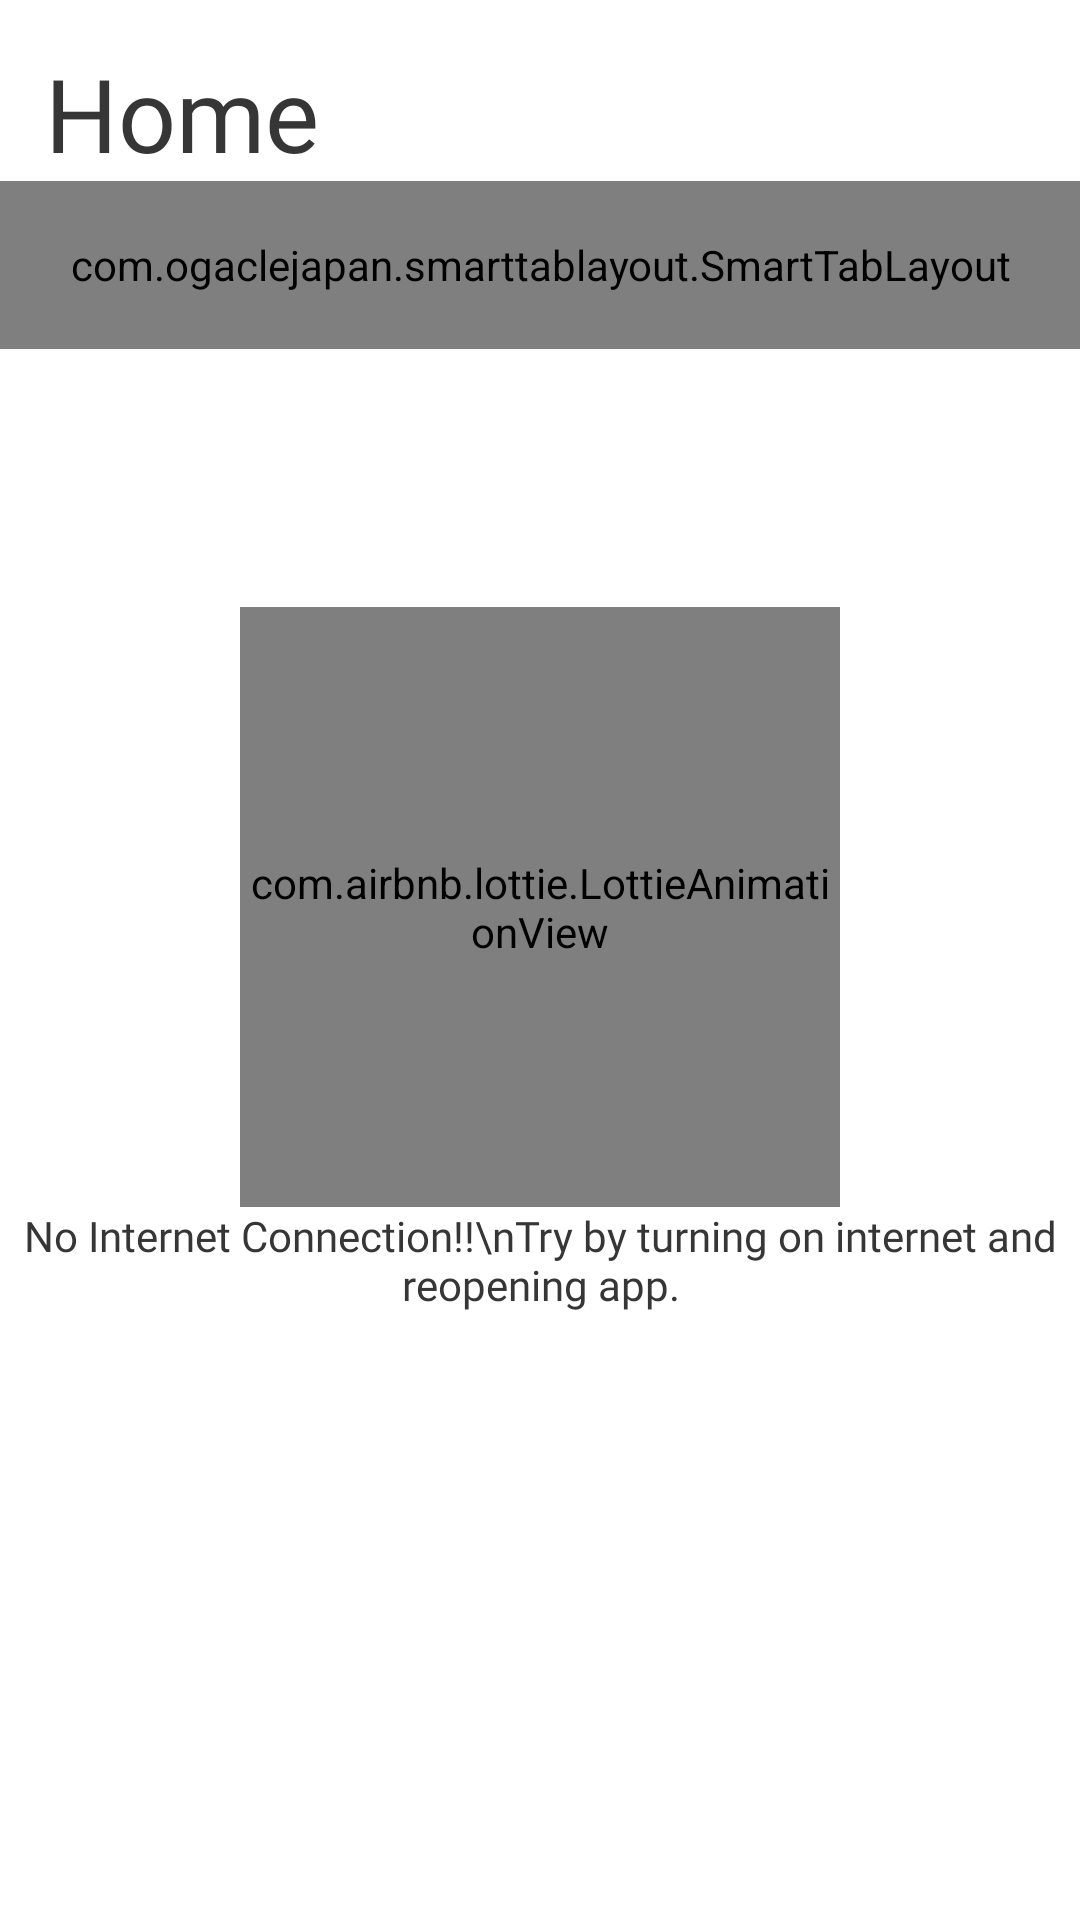

Write the Android layout XML for this screen, with the resource values it uses.
<!-- AndroidManifest.xml: application theme Theme.NewsDeap -->
<!-- res/layout/fragment_news_list.xml -->
<?xml version="1.0" encoding="utf-8"?>
<androidx.coordinatorlayout.widget.CoordinatorLayout xmlns:android="http://schemas.android.com/apk/res/android"
    xmlns:app="http://schemas.android.com/apk/res-auto"
    xmlns:tools="http://schemas.android.com/tools"
    android:id="@+id/swipeToRefresh"
    android:layout_width="match_parent"
    android:layout_height="match_parent"
    android:orientation="vertical"
    tools:context=".ui.NewsListFragment">

    <LinearLayout
        android:id="@+id/no_internet_layout"
        android:layout_width="wrap_content"
        android:layout_height="wrap_content"
        android:layout_gravity="center"
        android:gravity="center"
        android:orientation="vertical">

        <com.airbnb.lottie.LottieAnimationView
            android:id="@+id/animationView"
            android:layout_width="200dp"
            android:layout_height="200dp"
            app:lottie_autoPlay="true"
            app:lottie_loop="true"
            app:lottie_rawRes="@raw/no_internet" />

        <TextView
            style="@style/MyCustomFontTextAppearance"
            android:layout_width="wrap_content"
            android:layout_height="wrap_content"
            android:text="No Internet Connection!!\nTry by turning on internet and reopening app."
            android:textAlignment="center"
            android:textColor="?attr/text_color" />
    </LinearLayout>

    <androidx.viewpager.widget.ViewPager
        android:id="@+id/viewpager"
        android:layout_width="match_parent"
        android:layout_height="match_parent"
        app:layout_behavior="@string/appbar_scrolling_view_behavior" />

    <com.google.android.material.appbar.AppBarLayout
        android:id="@+id/appBarLayout"
        android:layout_width="match_parent"
        android:layout_height="wrap_content"
        android:background="@null"
        android:elevation="0dp"
        app:elevation="0dp">

        <com.google.android.material.appbar.CollapsingToolbarLayout
            android:id="@+id/toolbar"
            android:layout_width="match_parent"
            android:layout_height="wrap_content"
            app:layout_scrollFlags="scroll|enterAlways"
            app:popupTheme="@style/ThemeOverlay.AppCompat.Light">

            <LinearLayout
                android:layout_width="match_parent"
                android:layout_height="wrap_content"
                android:orientation="vertical">

                <TextView
                    style="@style/MyCustomFontTextAppearance"
                    android:layout_width="match_parent"
                    android:layout_height="wrap_content"
                    android:layout_marginStart="15dp"
                    android:layout_marginTop="15dp"
                    android:layout_marginEnd="15dp"
                    android:text="Home"
                    android:textColor="?attr/text_color"
                    android:textSize="34sp" />

                <com.ogaclejapan.smarttablayout.SmartTabLayout
                    android:id="@+id/newsTab"
                    android:layout_width="match_parent"
                    android:layout_height="?attr/actionBarSize"
                    android:clipToPadding="false"
                    android:paddingStart="10dp"
                    android:paddingLeft="4dp"
                    android:paddingEnd="10dp"
                    android:paddingRight="4dp"
                    app:stl_defaultTabTextAllCaps="false"
                    app:stl_defaultTabTextColor="?attr/text_color"
                    app:stl_defaultTabTextHorizontalPadding="30dp"
                    app:stl_defaultTabTextSize="12sp"
                    app:stl_dividerColor="@android:color/transparent"
                    app:stl_dividerThickness="0dp"
                    app:stl_indicatorColor="?attr/indicator_color"
                    app:stl_indicatorCornerRadius="18dp"
                    app:stl_indicatorGravity="center"
                    app:stl_indicatorInterpolation="smart"
                    app:stl_indicatorThickness="36dp"
                    app:stl_underlineColor="@android:color/transparent"
                    app:stl_underlineThickness="0dp" />
            </LinearLayout>
        </com.google.android.material.appbar.CollapsingToolbarLayout>
    </com.google.android.material.appbar.AppBarLayout>

</androidx.coordinatorlayout.widget.CoordinatorLayout>
<!-- resources referenced by this layout -->
<resources>
  <style name="MyCustomFontTextAppearance" parent="TextAppearance.AppCompat.Body1">
          <item name="fontFamily">@font/boubaround_bold</item>
          <item name="android:fontFamily">@font/boubaround_bold</item>
      </style>
  <style name="Theme.NewsDeap" parent="Theme.MaterialComponents.DayNight.NoActionBar">
          
          <item name="colorPrimary">@color/purple_700</item>
          <item name="colorPrimaryVariant">@color/light_bg_color</item>
          <item name="colorOnPrimary">@color/light_bg_color</item>
          <item name="text_color">@color/light_text_color</item>
          <item name="background_color">@color/light_bg_color</item>
          <item name="search_color">@color/white</item>
          <item name="icon_tint_color">?attr/colorControlNormal</item>
          <item name="indicator_color">@color/indicator</item>
          
          <item name="colorSecondary">@color/purple_700</item>
          <item name="colorSecondaryVariant">@color/purple_700</item>
          <item name="colorOnSecondary">@color/black</item>
          
          <item name="android:statusBarColor" tools:targetApi="l">?attr/colorPrimaryVariant</item>
          <item name="android:windowLightStatusBar" tools:targetApi="m">true</item>
          
          <item name="fontFamily">@font/boubaround</item>
      </style>
  <color name="purple_700">#FF3700B3</color>
  <color name="light_bg_color">#ffffff</color>
  <color name="light_text_color">#363636</color>
  <color name="white">#FFFFFFFF</color>
  <color name="indicator">#7F6200EE</color>
  <color name="black">#FF000000</color>
</resources>
